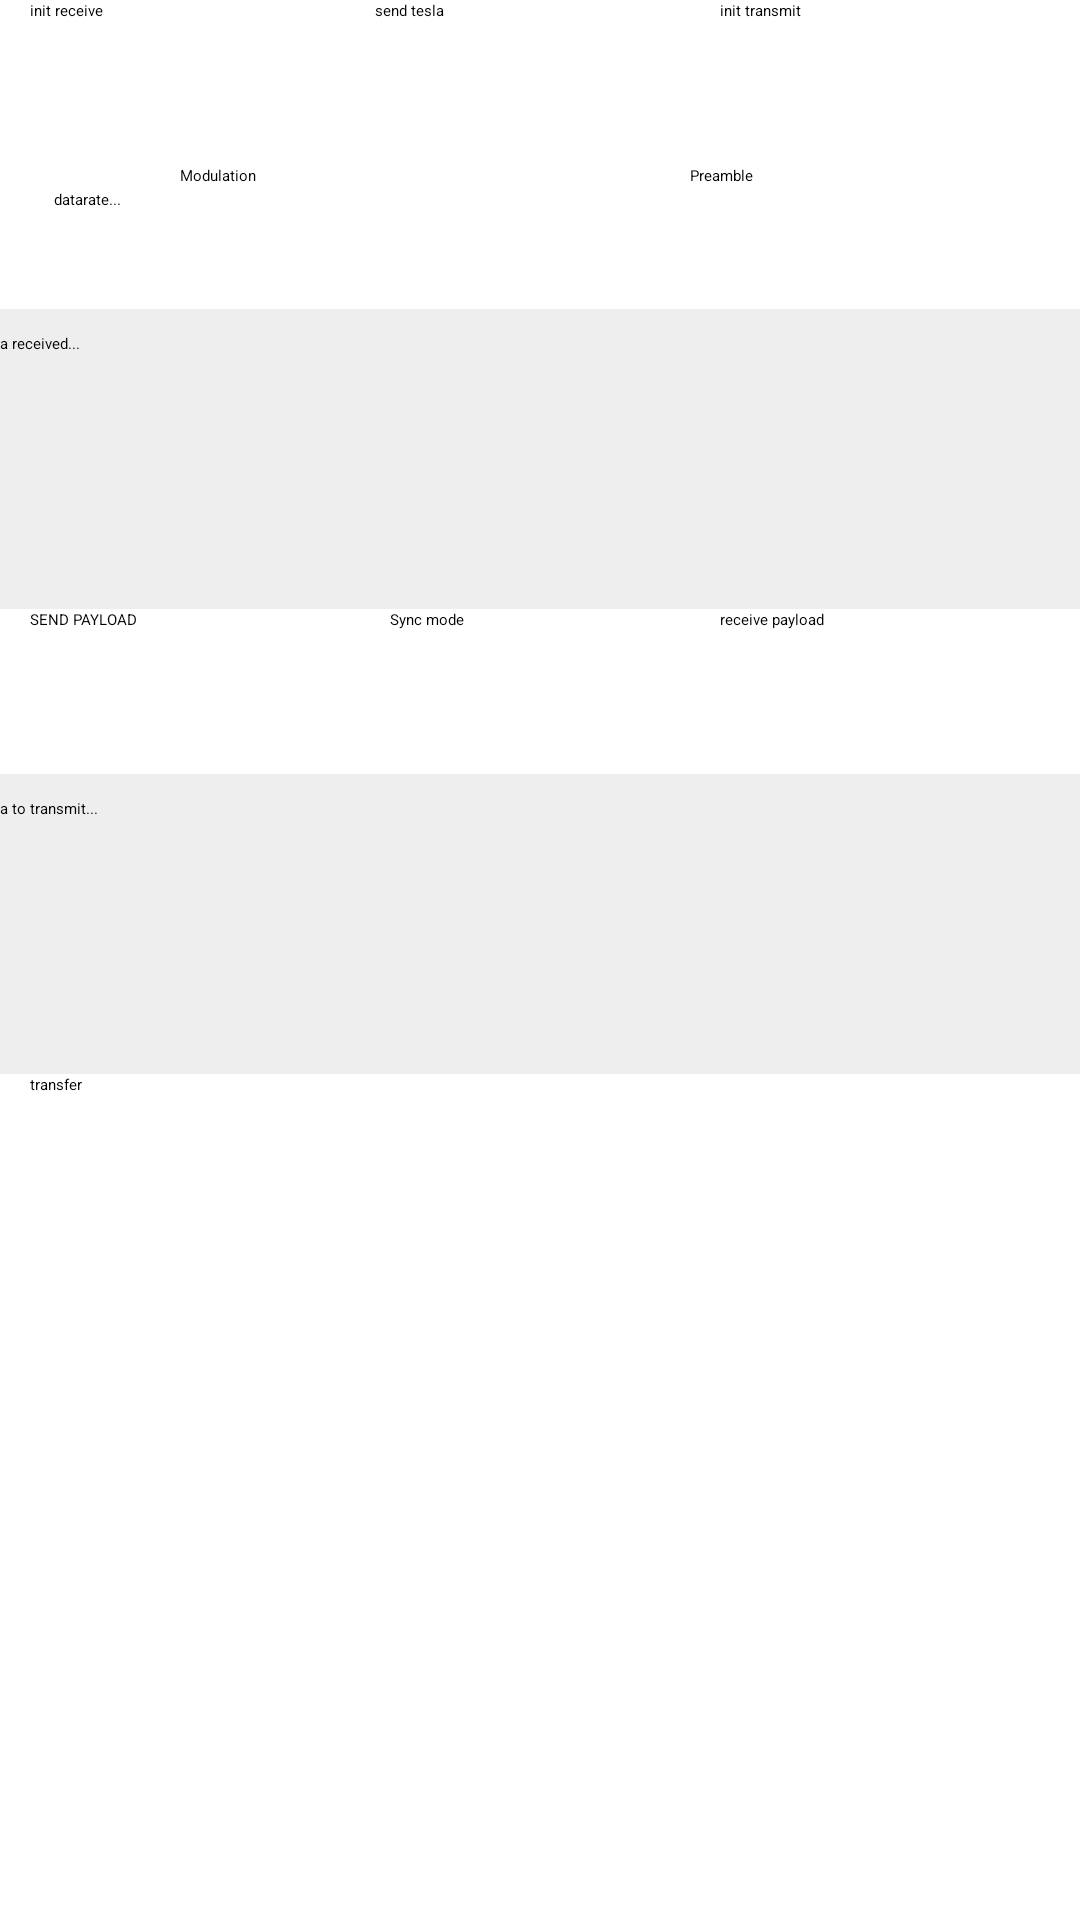

Produce the Android XML layout that renders to this screen, including the resource entries it uses.
<!-- AndroidManifest.xml: application theme Theme.EMWaver10 -->
<!-- res/layout/fragment_packet_mode.xml -->
<?xml version="1.0" encoding="utf-8"?>
<androidx.constraintlayout.widget.ConstraintLayout xmlns:android="http://schemas.android.com/apk/res/android"
    xmlns:app="http://schemas.android.com/apk/res-auto"
    xmlns:tools="http://schemas.android.com/tools"
    android:layout_width="match_parent"
    android:layout_height="match_parent"
    tools:context=".ui.packetmode.PacketModeFragment">


    <Button
        android:id="@+id/sendTesla"
        android:layout_width="110dp"
        android:layout_height="55dp"
        android:text="send tesla"
        app:layout_constraintEnd_toEndOf="parent"
        app:layout_constraintStart_toStartOf="parent"
        app:layout_constraintTop_toTopOf="parent"
        app:layout_constraintVertical_bias="0.1" />

    <Button
        android:id="@+id/transferPayloadTxButton"
        android:layout_width="120dp"
        android:layout_height="55dp"
        android:text="transfer"
        android:layout_marginLeft="10dp"
        app:layout_constraintStart_toStartOf="parent"
        app:layout_constraintTop_toBottomOf="@+id/transmitPayloadDataTextInput" />


    <androidx.appcompat.widget.SwitchCompat
        android:id="@+id/manchesterSwitch"
        android:layout_width="120dp"
        android:layout_height="48dp"
        android:text="Manchester encoding"
        android:layout_marginLeft="10dp"
        app:layout_constraintStart_toStartOf="parent"
        app:layout_constraintTop_toBottomOf="@+id/initReceiveButton" />


    <AutoCompleteTextView
        android:id="@+id/syncModeSelector"
        android:layout_width="100dp"
        android:layout_height="48dp"
        android:focusable="false"
        android:focusableInTouchMode="false"
        android:hint="Sync mode"
        app:layout_constraintEnd_toStartOf="@+id/receivePayloadButton"
        app:layout_constraintStart_toEndOf="@+id/sendPayloadButton"
        app:layout_constraintTop_toBottomOf="@+id/receivePayloadDataTextInput" />


    <AutoCompleteTextView
        android:id="@+id/modulationSelector"
        android:layout_width="120dp"
        android:layout_height="48dp"
        android:focusable="false"
        android:focusableInTouchMode="false"
        android:hint="Modulation"
        app:layout_constraintEnd_toStartOf="@+id/preambleSelector"
        app:layout_constraintStart_toEndOf="@+id/manchesterSwitch"
        app:layout_constraintTop_toBottomOf="@+id/sendTesla" />

    <AutoCompleteTextView
        android:id="@+id/preambleSelector"
        android:layout_width="120dp"
        android:layout_height="48dp"
        android:focusable="false"
        android:focusableInTouchMode="false"
        android:hint="Preamble"
        android:layout_marginRight="10dp"
        app:layout_constraintEnd_toEndOf="parent"
        app:layout_constraintTop_toBottomOf="@+id/initTransmitButton" />


    <EditText
        android:id="@+id/datarateTextInput"
        android:layout_width="120dp"
        android:layout_height="48dp"
        android:hint="datarate..."
        android:layout_marginLeft="10dp"
        android:imeOptions="actionDone"
        android:inputType="number"
        android:padding="8dp"
        android:textColor="#000"
        app:layout_constraintStart_toStartOf="parent"
        app:layout_constraintTop_toBottomOf="@+id/manchesterSwitch" />

    <EditText
        android:id="@+id/deviationTextInput"
        android:layout_width="120dp"
        android:layout_height="48dp"
        android:hint="deviation..."
        android:layout_marginRight="10dp"
        android:imeOptions="actionDone"
        android:inputType="number"
        android:padding="8dp"
        android:textColor="#000"
        app:layout_constraintEnd_toEndOf="parent"
        app:layout_constraintTop_toBottomOf="@+id/preambleSelector" />

    <EditText
        android:id="@+id/syncwordTextInput"
        android:layout_width="120dp"
        android:layout_height="48dp"
        android:hint="sync word..."
        android:imeOptions="actionDone"
        android:inputType="text"
        android:padding="8dp"
        android:textColor="#000"
        app:layout_constraintEnd_toStartOf="@+id/deviationTextInput"
        app:layout_constraintStart_toEndOf="@+id/datarateTextInput"
        app:layout_constraintTop_toBottomOf="@+id/modulationSelector" />

    <Button
        android:id="@+id/sendPayloadButton"
        android:layout_width="110dp"
        android:layout_height="55dp"
        android:layout_marginLeft="10dp"
        android:text="SEND PAYLOAD"
        app:layout_constraintStart_toStartOf="parent"
        app:layout_constraintTop_toBottomOf="@+id/receivePayloadDataTextInput" />

    <Button
        android:id="@+id/receivePayloadButton"
        android:layout_width="110dp"
        android:layout_height="55dp"
        android:layout_marginRight="10dp"
        android:text="receive payload"
        app:layout_constraintEnd_toEndOf="parent"
        app:layout_constraintTop_toBottomOf="@+id/receivePayloadDataTextInput" />

    <Button
        android:id="@+id/initTransmitButton"
        android:layout_width="110dp"
        android:layout_height="55dp"
        android:text="init transmit"
        android:layout_marginRight="10dp"
        app:layout_constraintEnd_toEndOf="parent"
        app:layout_constraintTop_toTopOf="parent" />

    <Button
        android:id="@+id/initReceiveButton"
        android:layout_width="110dp"
        android:layout_height="55dp"
        android:text="init receive"
        android:layout_marginLeft="10dp"
        app:layout_constraintStart_toStartOf="parent"
        app:layout_constraintTop_toTopOf="parent" />


    <EditText
        android:id="@+id/receivePayloadDataTextInput"
        android:layout_width="411dp"
        android:layout_height="100dp"
        android:background="#EEE"
        android:gravity="top|start"
        android:hint="Hex data received..."
        android:inputType="textMultiLine"
        android:padding="8dp"
        android:scrollbars="vertical"
        android:textColor="#000"
        app:layout_constraintEnd_toEndOf="parent"
        app:layout_constraintStart_toStartOf="parent"
        app:layout_constraintTop_toBottomOf="@+id/datarateTextInput" />

    <EditText
        android:id="@+id/transmitPayloadDataTextInput"
        android:layout_width="411dp"
        android:layout_height="100dp"
        android:background="#EEE"
        android:gravity="top|start"
        android:hint="Hex data to transmit..."
        android:inputType="textMultiLine"
        android:padding="8dp"
        android:scrollbars="vertical"
        android:textColor="#000"
        app:layout_constraintEnd_toEndOf="parent"
        app:layout_constraintStart_toStartOf="parent"
        app:layout_constraintTop_toBottomOf="@+id/sendPayloadButton" />


</androidx.constraintlayout.widget.ConstraintLayout>
<!-- resources referenced by this layout -->
<resources>
  <style name="Theme.EMWaver10" parent="Theme.MaterialComponents.DayNight.DarkActionBar">
          
          <item name="colorPrimary">@color/blue_lighter</item>
          <item name="colorPrimaryVariant">@color/blue</item>
          <item name="colorOnPrimary">@color/white</item>
          
          <item name="colorSecondary">@color/teal_200</item>
          <item name="colorSecondaryVariant">@color/teal_700</item>
          <item name="colorOnSecondary">@color/black</item>
          
          <item name="android:statusBarColor">?attr/colorPrimaryVariant</item>
          
      </style>
  <color name="blue_lighter">#003d99</color>
  <color name="blue">#002966</color>
  <color name="white">#FFFFFFFF</color>
  <color name="teal_200">#FF03DAC5</color>
  <color name="teal_700">#FF018786</color>
  <color name="black">#FF000000</color>
</resources>
